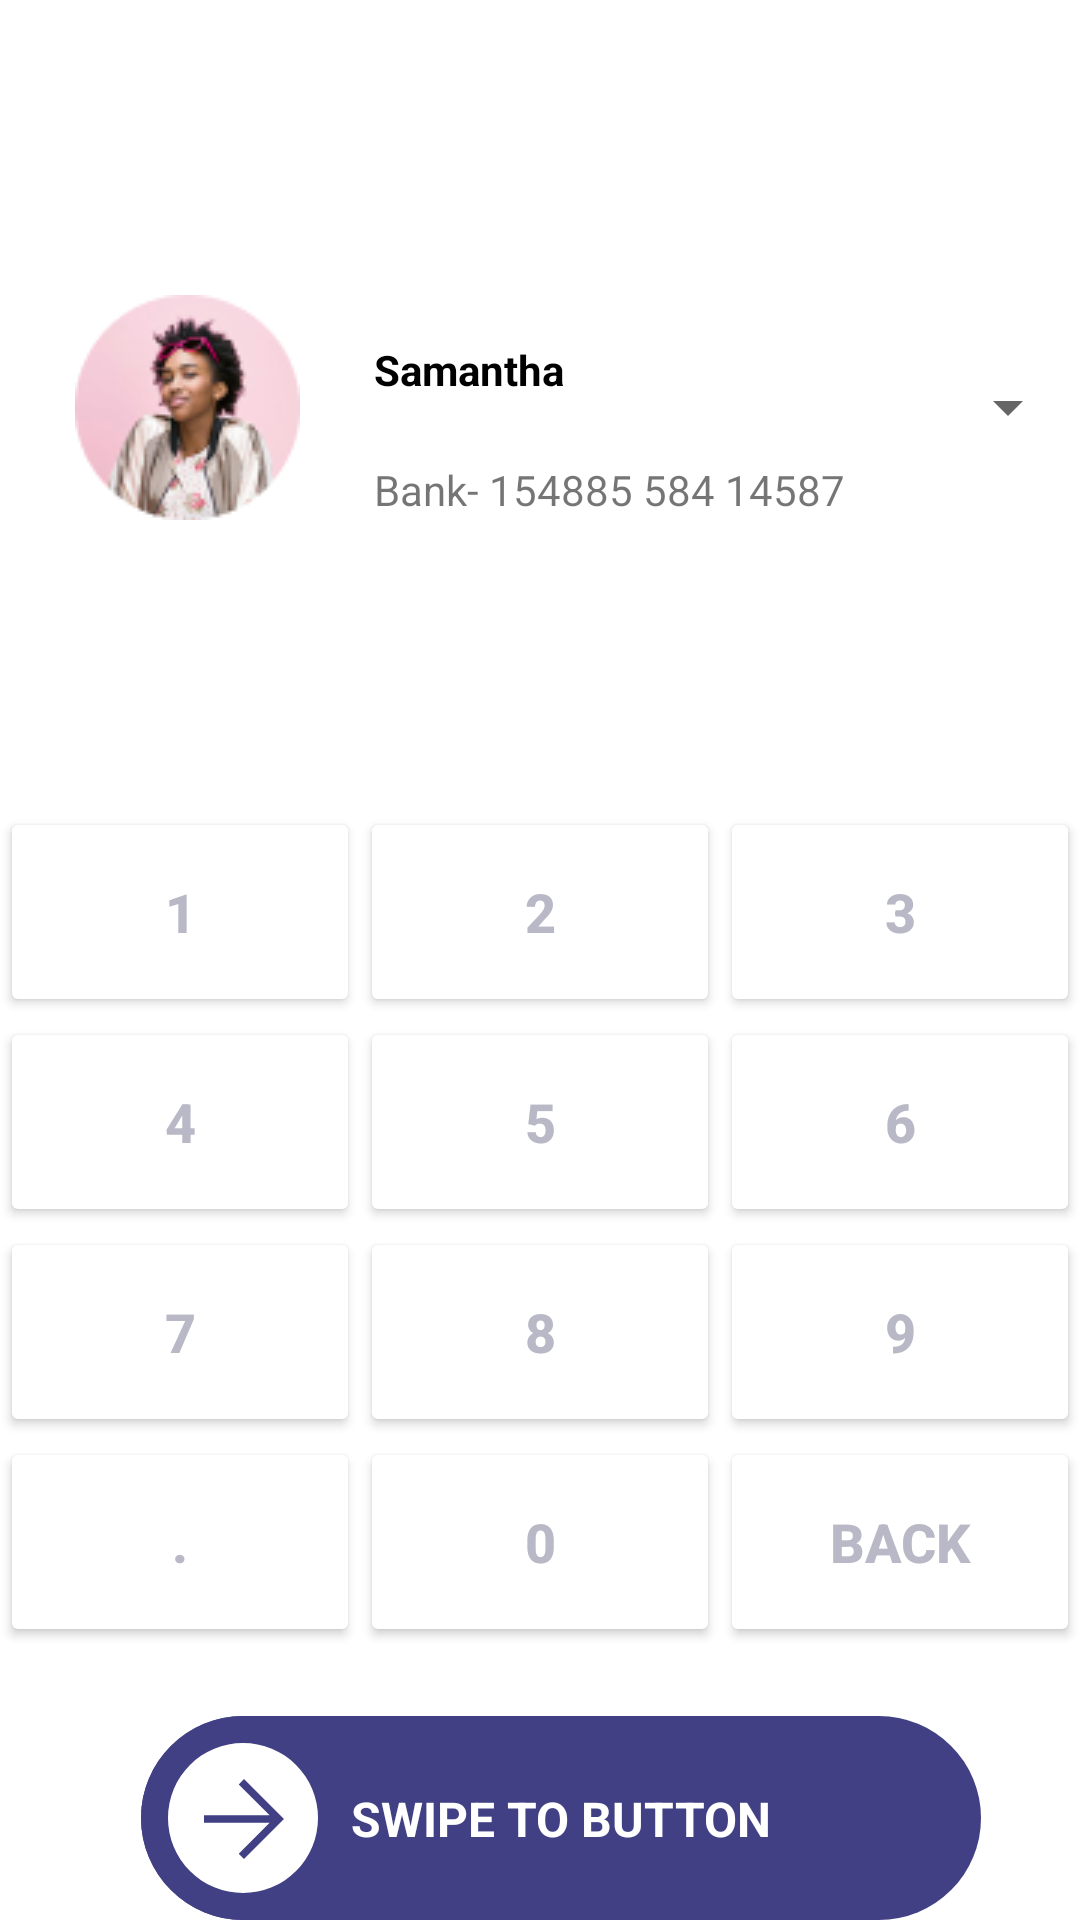

Produce the Android XML layout that renders to this screen, including the resource entries it uses.
<!-- AndroidManifest.xml: application theme Theme.RoomDatabaseSample -->
<!-- res/layout/fragment_add_money.xml -->
<?xml version="1.0" encoding="utf-8"?>
<layout xmlns:tools="http://schemas.android.com/tools"
    xmlns:android="http://schemas.android.com/apk/res/android"
    xmlns:app="http://schemas.android.com/apk/res-auto">
<androidx.constraintlayout.widget.ConstraintLayout
    android:layout_width="match_parent"
    android:layout_height="match_parent"
    tools:context=".presentation.addmoney.AddMoneyFragment">


    <androidx.appcompat.widget.SwitchCompat
        android:id="@+id/switchCompat"
        android:layout_width="wrap_content"
        android:layout_height="wrap_content"
        android:thumb="@drawable/ic_group_1"
        app:layout_constraintBottom_toBottomOf="parent"
        app:layout_constraintEnd_toEndOf="parent"
        app:layout_constraintHorizontal_bias="0.587"
        app:layout_constraintStart_toStartOf="parent"
        app:switchMinWidth="280dp"
        app:track="@drawable/thumb" />

    <TextView
        android:id="@+id/textView"
        android:layout_width="wrap_content"
        android:layout_height="wrap_content"
        android:text="SWIPE TO BUTTON"
        android:textColor="@color/white"
        android:textSize="16sp"
        android:textStyle="bold"
        app:layout_constraintBottom_toBottomOf="@+id/switchCompat"
        app:layout_constraintEnd_toEndOf="@+id/switchCompat"
        app:layout_constraintStart_toStartOf="@+id/switchCompat"
        app:layout_constraintTop_toTopOf="@+id/switchCompat" />


    <ImageView
        android:id="@+id/imagebutton"
        android:layout_width="@dimen/_32sdp"
        android:layout_height="@dimen/_32sdp"
        android:layout_marginStart="16dp"
        android:layout_marginTop="16dp"
        android:src="@drawable/ic_baseline_arrow_back_24"
        app:layout_constraintStart_toStartOf="parent"
        app:layout_constraintTop_toTopOf="parent" />

    <TextView
        android:id="@+id/displayMessage"
        style="@style/main_sub_title_style"
        android:layout_width="200dp"
        android:layout_height="wrap_content"
        android:textColor="@color/black"
        app:layout_constraintBottom_toBottomOf="@+id/imagebutton"
        app:layout_constraintEnd_toEndOf="parent"
        app:layout_constraintHorizontal_bias="0.542"
        app:layout_constraintStart_toStartOf="parent"
        app:layout_constraintTop_toTopOf="@+id/imagebutton" />

    <Spinner
        android:id="@+id/spinner"
        android:layout_width="match_parent"
        android:layout_height="100dp"
        android:layout_marginTop="48dp"
        app:layout_constraintStart_toStartOf="parent"
        app:layout_constraintTop_toBottomOf="@+id/displayMessage" />

    <ImageView
        android:id="@+id/imageView6"
        android:layout_width="wrap_content"
        android:layout_height="wrap_content"
        android:src="@drawable/pctr1"
        app:layout_constraintBottom_toBottomOf="@+id/spinner"
        app:layout_constraintEnd_toStartOf="@+id/textView9"
        app:layout_constraintStart_toStartOf="@+id/spinner"
        app:layout_constraintTop_toTopOf="@+id/spinner" />

    <TextView
        android:id="@+id/textView9"
        android:layout_width="wrap_content"
        android:layout_height="wrap_content"
        android:layout_marginTop="28dp"
        android:layout_marginEnd="172dp"
        android:text="Samantha"
        android:textColor="@color/black"
        android:textSize="14sp"
        android:textStyle="bold"
        app:layout_constraintEnd_toEndOf="parent"
        app:layout_constraintTop_toTopOf="@+id/spinner" />

    <TextView
        android:id="@+id/textView10"
        android:layout_width="wrap_content"
        android:layout_height="wrap_content"
        android:text="Bank- 154885 584 14587"
        app:layout_constraintBottom_toBottomOf="@+id/spinner"
        app:layout_constraintEnd_toEndOf="@+id/spinner"
        app:layout_constraintHorizontal_bias="0.0"
        app:layout_constraintStart_toStartOf="@+id/textView9"
        app:layout_constraintTop_toBottomOf="@+id/textView9"
        app:layout_constraintVertical_bias="0.617" />

    <TextView
        android:id="@+id/numbertext"
        android:layout_width="match_parent"
        android:layout_height="100dp"
        android:textSize="35sp"
        android:textStyle="bold"
        android:gravity="center"
        android:textColor="#414084"
        app:layout_constraintEnd_toEndOf="parent"
        app:layout_constraintHorizontal_bias="0.484"
        app:layout_constraintStart_toStartOf="parent"
        app:layout_constraintTop_toBottomOf="@+id/spinner" />

    <TableLayout
        android:id="@+id/keyboard"
        android:layout_width="wrap_content"
        android:layout_height="wrap_content"
        android:layout_marginBottom="40dp"
        app:layout_constraintBottom_toTopOf="@+id/switchCompat"
        app:layout_constraintEnd_toEndOf="parent"
        app:layout_constraintStart_toStartOf="parent"
        app:layout_constraintTop_toBottomOf="@+id/numbertext">

        <TableRow
            android:id="@+id/tablerow_1"
            android:layout_width="match_parent"
            android:layout_height="wrap_content">

            <Button
                android:id="@+id/btn1"
                android:layout_width="120dp"
                android:layout_height="70dp"
                android:backgroundTint="@color/white"
                android:text="1"
                android:textColor="@color/grey"
                android:textSize="18dp"
                android:textStyle="bold" />

            <Button
                android:id="@+id/btn2"
                android:layout_width="120dp"
                android:layout_height="70dp"
                android:backgroundTint="@color/white"
                android:text="2"
                android:textColor="@color/grey"
                android:textSize="18dp"
                android:textStyle="bold" />

            <Button
                android:id="@+id/btn3"
                android:layout_width="120dp"
                android:layout_height="70dp"
                android:backgroundTint="@color/white"
                android:text="3"
                android:textColor="@color/grey"
                android:textSize="18dp"
                android:textStyle="bold" />
        </TableRow>

        <TableRow
            android:id="@+id/tablerow_2"
            android:layout_width="wrap_content"
            android:layout_height="wrap_content">

            <Button
                android:id="@+id/btn4"
                android:layout_width="120dp"
                android:layout_height="70dp"
                android:backgroundTint="@color/white"
                android:text="4"
                android:textColor="@color/grey"
                android:textSize="18dp"
                android:textStyle="bold" />

            <Button
                android:id="@+id/btn5"
                android:layout_width="120dp"
                android:layout_height="70dp"
                android:backgroundTint="@color/white"
                android:text="5"
                android:textColor="@color/grey"
                android:textSize="18dp"
                android:textStyle="bold" />

            <Button
                android:id="@+id/btn6"
                android:layout_width="120dp"
                android:layout_height="70dp"
                android:backgroundTint="@color/white"
                android:text="6"
                android:textColor="@color/grey"
                android:textSize="18dp"
                android:textStyle="bold" />
        </TableRow>

        <TableRow
            android:id="@+id/tablerow_3"
            android:layout_width="match_parent"
            android:layout_height="wrap_content">

            <Button
                android:id="@+id/btn7"
                android:layout_width="120dp"
                android:layout_height="70dp"
                android:backgroundTint="@color/white"
                android:text="7"
                android:textColor="@color/grey"
                android:textSize="18dp"
                android:textStyle="bold" />

            <Button
                android:id="@+id/btn8"
                android:layout_width="120dp"
                android:layout_height="70dp"
                android:backgroundTint="@color/white"
                android:text="8"
                android:textColor="@color/grey"
                android:textSize="18dp"
                android:textStyle="bold" />

            <Button
                android:id="@+id/btn9"
                android:layout_width="120dp"
                android:layout_height="70dp"
                android:backgroundTint="@color/white"
                android:text="9"
                android:textColor="@color/grey"
                android:textSize="18dp"
                android:textStyle="bold" />
        </TableRow>

        <TableRow
            android:id="@+id/tablerow_4"
            android:layout_width="wrap_content"
            android:layout_height="wrap_content">

            <Button
                android:id="@+id/btndot"
                android:layout_width="120dp"
                android:layout_height="70dp"
                android:backgroundTint="@color/white"
                android:text="."
                android:textColor="@color/grey"
                android:textSize="18dp"
                android:textStyle="bold" />

            <Button
                android:id="@+id/btn0"
                android:layout_width="120dp"
                android:layout_height="70dp"
                android:backgroundTint="@color/white"
                android:text="0"
                android:textColor="@color/grey"
                android:textSize="18dp"
                android:textStyle="bold" />

            <Button
                android:id="@+id/btnback"
                android:layout_width="120dp"
                android:layout_height="70dp"
                android:backgroundTint="@color/white"
                android:text="back"
                android:textColor="@color/grey"
                android:textSize="18dp"
                android:textStyle="bold" />
        </TableRow>

    </TableLayout>

</androidx.constraintlayout.widget.ConstraintLayout>
</layout>
<!-- resources referenced by this layout -->
<resources>
  <color name="black">#FF000000</color>
  <color name="grey">#B9B8C6</color>
  <color name="white">#FFFFFFFF</color>
  <!-- drawable ic_baseline_arrow_back_24 (drawable) -->
  <vector android:autoMirrored="true" android:height="24dp"
      android:tint="#414084" android:viewportHeight="24"
      android:viewportWidth="24" android:width="24dp" xmlns:android="http://schemas.android.com/apk/res/android">
      <path android:fillColor="@android:color/white" android:pathData="M20,11H7.83l5.59,-5.59L12,4l-8,8 8,8 1.41,-1.41L7.83,13H20v-2z"/>
  </vector>
  <!-- drawable ic_group_1 (drawable) -->
  <vector xmlns:android="http://schemas.android.com/apk/res/android"
      android:width="68dp"
      android:height="68dp"
      android:viewportWidth="68"
      android:viewportHeight="68">
    <path
        android:pathData="M34,34m-25,0a25,25 0,1 1,50 0a25,25 0,1 1,-50 0"
        android:fillColor="#ffffff"/>
    <path
        android:pathData="M34,66C29.627,66 25.493,65.16 21.6,63.48C17.707,61.8 14.307,59.507 11.4,56.6C8.493,53.693 6.2,50.293 4.52,46.4C2.84,42.507 2,38.347 2,33.92C2,29.547 2.84,25.413 4.52,21.52C6.2,17.627 8.493,14.24 11.4,11.36C14.307,8.48 17.707,6.2 21.6,4.52C25.493,2.84 29.653,2 34.08,2C38.453,2 42.587,2.84 46.48,4.52C50.373,6.2 53.76,8.48 56.64,11.36C59.52,14.24 61.8,17.627 63.48,21.52C65.16,25.413 66,29.573 66,34C66,38.373 65.16,42.507 63.48,46.4C61.8,50.293 59.52,53.693 56.64,56.6C53.76,59.507 50.373,61.8 46.48,63.48C42.587,65.16 38.427,66 34,66ZM34,61.2C41.573,61.2 48,58.547 53.28,53.24C58.56,47.933 61.2,41.52 61.2,34C61.2,26.427 58.56,20 53.28,14.72C48,9.44 41.573,6.8 34,6.8C26.48,6.8 20.067,9.44 14.76,14.72C9.453,20 6.8,26.427 6.8,34C6.8,41.52 9.453,47.933 14.76,53.24C20.067,58.547 26.48,61.2 34,61.2Z"
        android:strokeWidth="4"
        android:fillColor="#414084"
        android:strokeColor="#414084"/>
    <path
        android:pathData="M34.333,47.667L32.583,45.875L42.875,35.583H21V33.083H42.875L32.583,22.792L34.333,21L47.667,34.333L34.333,47.667Z"
        android:fillColor="#414084"/>
  </vector>
  <!-- drawable pctr1: png bitmap (drawable, 9966 bytes) -->
  <!-- drawable thumb (drawable) -->
  <?xml version="1.0" encoding="utf-8"?>
  <selector xmlns:android="http://schemas.android.com/apk/res/android">
      <item android:state_checked="true">
          <shape android:shape="rectangle">
              <solid android:color="#414084"/>
              <corners android:radius="100dp"/>
          </shape>
      </item>
  
      <item android:state_checked="false">
          <shape android:shape="rectangle">
              <solid android:color="#414084"/>
              <corners android:radius="100dp"/>
          </shape>
      </item>
  
  </selector>
  <style name="Theme.RoomDatabaseSample" parent="Theme.MaterialComponents.DayNight.NoActionBar">
          
          <item name="colorPrimary">@color/primaryColor</item>
          <item name="colorPrimaryVariant">@color/primaryLightColor</item>
          <item name="colorOnPrimary">@color/white</item>
          
          <item name="colorSecondary">@color/secondaryColor</item>
          <item name="colorSecondaryVariant">@color/secondaryLightColor</item>
          <item name="colorOnSecondary">@color/black</item>
          
          <item name="android:statusBarColor" tools:targetApi="l">?attr/colorPrimaryVariant</item>
          
          <item name="windowNoTitle">true</item>
          <item name="android:windowFullscreen">true</item>
      </style>
  <color name="primaryColor">#4748e8</color>
  <color name="primaryLightColor">#5556fc</color>
  <color name="secondaryColor">#5a71f8</color>
  <color name="secondaryLightColor">#949fff</color>
</resources>
